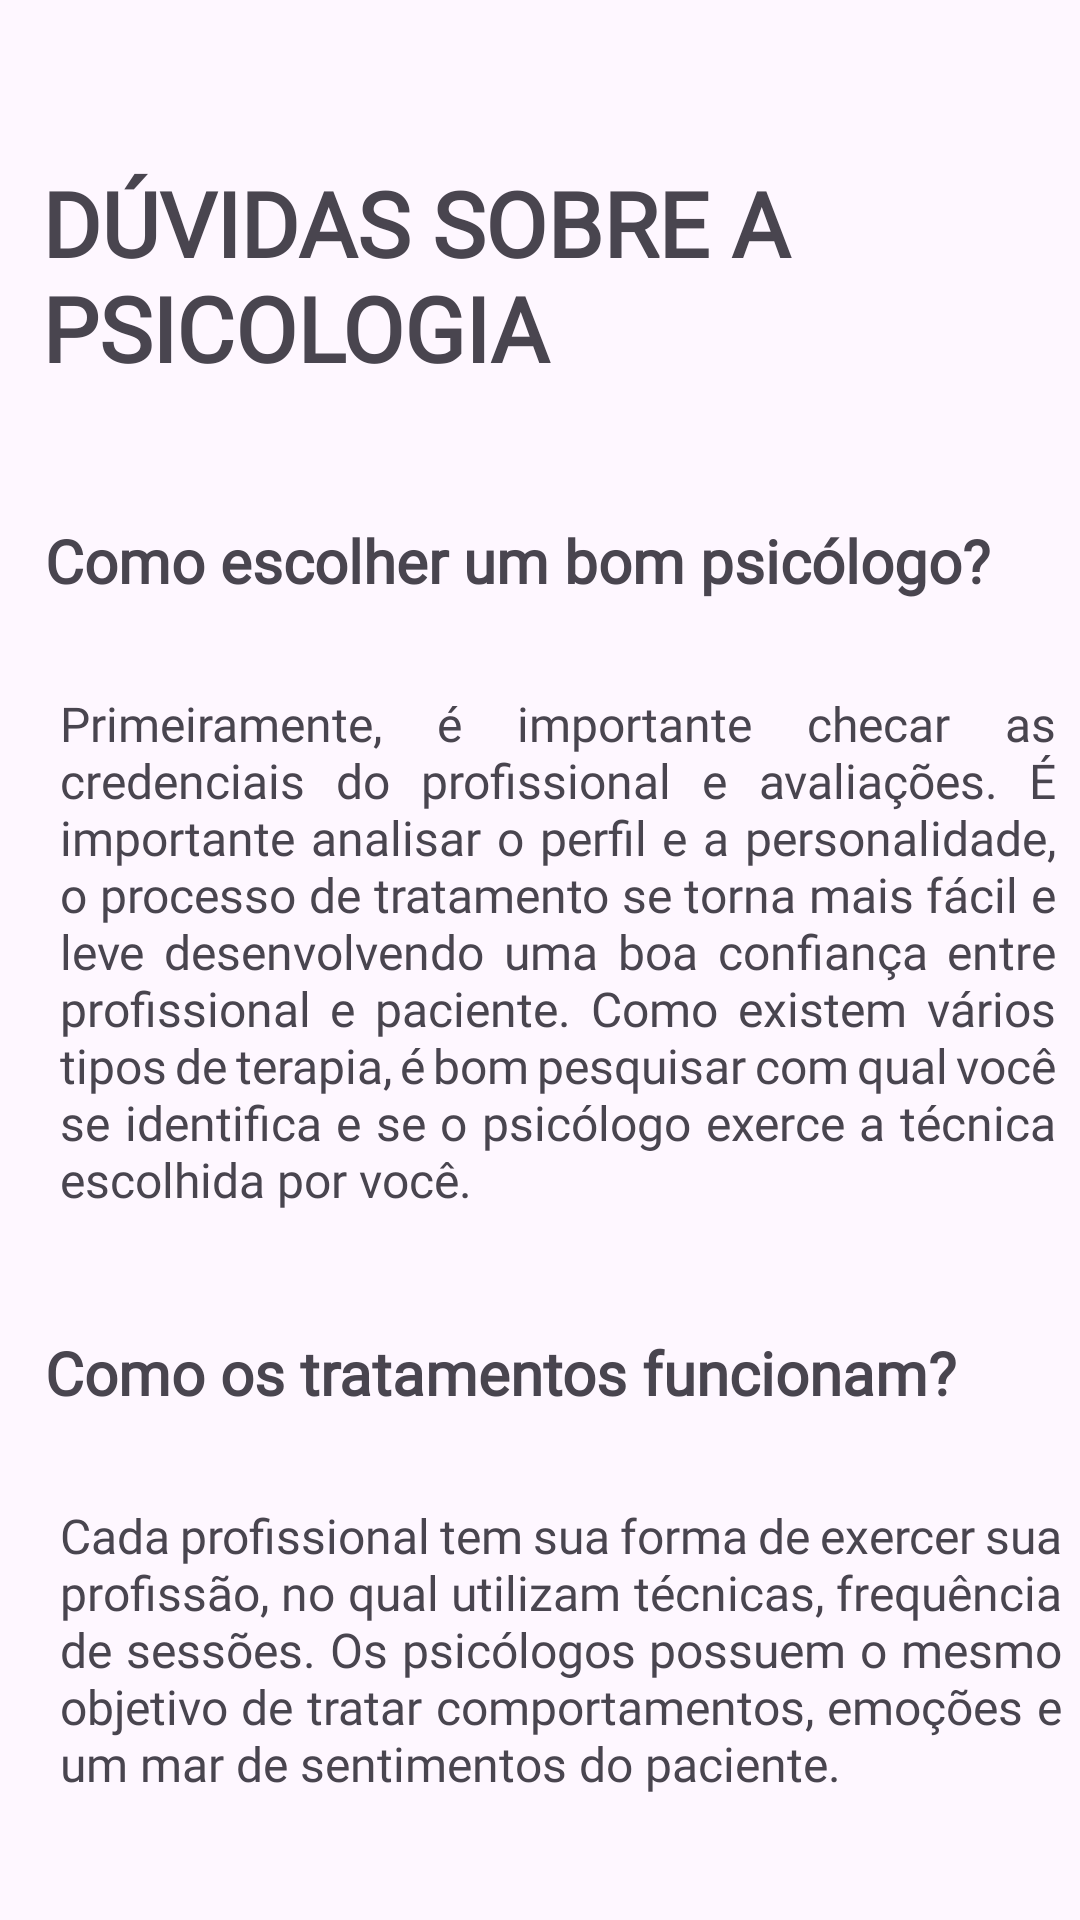

Android layout source for this screen:
<!-- AndroidManifest.xml: application theme Theme.AppLavitalle -->
<!-- res/layout/activity_tela_duvidas.xml -->
<?xml version="1.0" encoding="utf-8"?>
<androidx.constraintlayout.widget.ConstraintLayout xmlns:android="http://schemas.android.com/apk/res/android"
    xmlns:app="http://schemas.android.com/apk/res-auto"
    xmlns:tools="http://schemas.android.com/tools"
    android:layout_width="match_parent"
    android:layout_height="match_parent"
    tools:context=".tela_duvidas">

    <ScrollView
        android:id="@+id/scrollView4"
        android:layout_width="409dp"
        android:layout_height="729dp"
        tools:ignore="MissingConstraints"
        tools:layout_editor_absoluteX="1dp"
        tools:layout_editor_absoluteY="1dp">

        <LinearLayout
            android:layout_width="match_parent"
            android:layout_height="wrap_content"
            android:orientation="vertical">

            <TextView
                android:id="@+id/textituloD"
                android:layout_width="match_parent"
                android:layout_height="wrap_content"
                android:layout_marginTop="40dp"
                android:layout_marginBottom="10dp"
                android:fontFamily="@font/el_messiri"
                android:padding="14dp"
                android:text="DÚVIDAS SOBRE A PSICOLOGIA"
                android:textSize="30dp"
                android:textStyle="bold" />

            <TextView
                android:id="@+id/textSUB1"
                android:layout_width="match_parent"
                android:layout_height="wrap_content"
                android:layout_marginLeft="15dp"
                android:layout_marginTop="20dp"
                android:layout_marginBottom="10dp"
                android:fontFamily="@font/el_messiri"
                android:text="Como escolher um bom psicólogo?"
                android:textSize="20dp"
                android:textStyle="bold" />

            <TextView
                android:id="@+id/textD1"
                android:layout_width="372dp"
                android:layout_height="wrap_content"
                android:justificationMode="inter_word"
                android:padding="20dp"
                android:text="@string/texto1_duvidas"
                android:fontFamily="@font/el_messiri"
                android:textSize="16dp" />

            <TextView
                android:id="@+id/textSUB2"
                android:layout_width="356dp"
                android:layout_height="wrap_content"
                android:layout_marginLeft="15dp"
                android:layout_marginTop="20dp"
                android:layout_marginBottom="10dp"
                android:fontFamily="@font/el_messiri"
                android:text="Como os tratamentos funcionam? "
                android:textSize="20dp"
                android:textStyle="bold" />

            <TextView
                android:id="@+id/textD2"
                android:layout_width="374dp"
                android:layout_height="wrap_content"
                android:justificationMode="inter_word"
                android:fontFamily="@font/el_messiri"
                android:padding="20dp"
                android:text="@string/texto2_duvidas"
                android:textSize="16dp" />

            <TextView
                android:id="@+id/textSUB3"
                android:layout_width="357dp"
                android:layout_height="wrap_content"
                android:layout_marginLeft="15dp"
                android:layout_marginTop="20dp"
                android:fontFamily="@font/el_messiri"
                android:layout_marginBottom="10dp"
                android:text="O que esperar da primeira consulta? "
                android:textSize="20dp"
                android:textStyle="bold" />

            <TextView
                android:id="@+id/textD3"
                android:layout_width="371dp"
                android:layout_height="wrap_content"
                android:justificationMode="inter_word"
                android:fontFamily="@font/el_messiri"
                android:padding="20dp"
                android:text="@string/texto3_duvidas"
                android:textSize="16dp" />

            <ImageView
                android:id="@+id/imgDUVIDA"
                android:layout_width="512dp"
                android:layout_height="300dp"
                android:layout_marginTop="50dp"
                android:fontFamily="@font/el_messiri"
                android:paddingRight="130dp"
                android:layout_marginBottom="20dp"
                app:srcCompat="@drawable/duvidas" />

            <ImageButton
                android:id="@+id/botaovoltar"
                android:layout_width="392dp"
                android:layout_height="60dp"
                android:background="@drawable/card_rosa"
                android:src="?attr/homeAsUpIndicator" />

        </LinearLayout>
    </ScrollView>

</androidx.constraintlayout.widget.ConstraintLayout>
<!-- resources referenced by this layout -->
<resources>
  <!-- drawable card_rosa (drawable) -->
  <?xml version="1.0" encoding="utf-8"?>
  <shape xmlns:android="http://schemas.android.com/apk/res/android">
      <gradient
          android:startColor="#FDA3A5"
          android:centerColor="#fE9BAF"
          android:endColor="#FFB084"
          android:angle="-45"
          />
      <corners android:radius="2dp"/>
  </shape>
  <!-- drawable duvidas: png bitmap (drawable, 551820 bytes) -->
  <string name="texto1_duvidas">  "Primeiramente, é importante checar as credenciais do profissional e avaliações. É importante analisar o perfil e a personalidade, o processo de tratamento se torna mais fácil e leve desenvolvendo uma boa confiança entre profissional e paciente. Como existem vários tipos de terapia, é bom pesquisar com qual você se identifica e se o psicólogo exerce a técnica escolhida por você."</string>
  <string name="texto2_duvidas">  "Cada profissional tem sua forma de exercer sua profissão, no qual utilizam técnicas, frequência de sessões. Os psicólogos possuem o mesmo objetivo de tratar comportamentos, emoções e um mar de sentimentos do paciente."</string>
  <string name="texto3_duvidas">"Nas primeiras sessões é comum sentir-se tímido e nervoso. O início é introdutório, o profissional vai perguntar coisas básicas sobre a sua vida e seus gostos pessoais."</string>
  <style name="Theme.AppLavitalle" parent="Base.Theme.AppLavitalle" />
  <style name="Base.Theme.AppLavitalle" parent="Theme.Material3.DayNight.NoActionBar">
          <item name="android:windowLightStatusBar">false</item>
          <item name="android:statusBarColor">@color/black</item>
          <item name="android:navigationBarColor">@color/black</item>
      </style>
  <!-- not gathered from this repository: default colours our renderer supplied (Android Studio template values) -->
  <color name="black">#FF000000</color>
</resources>
